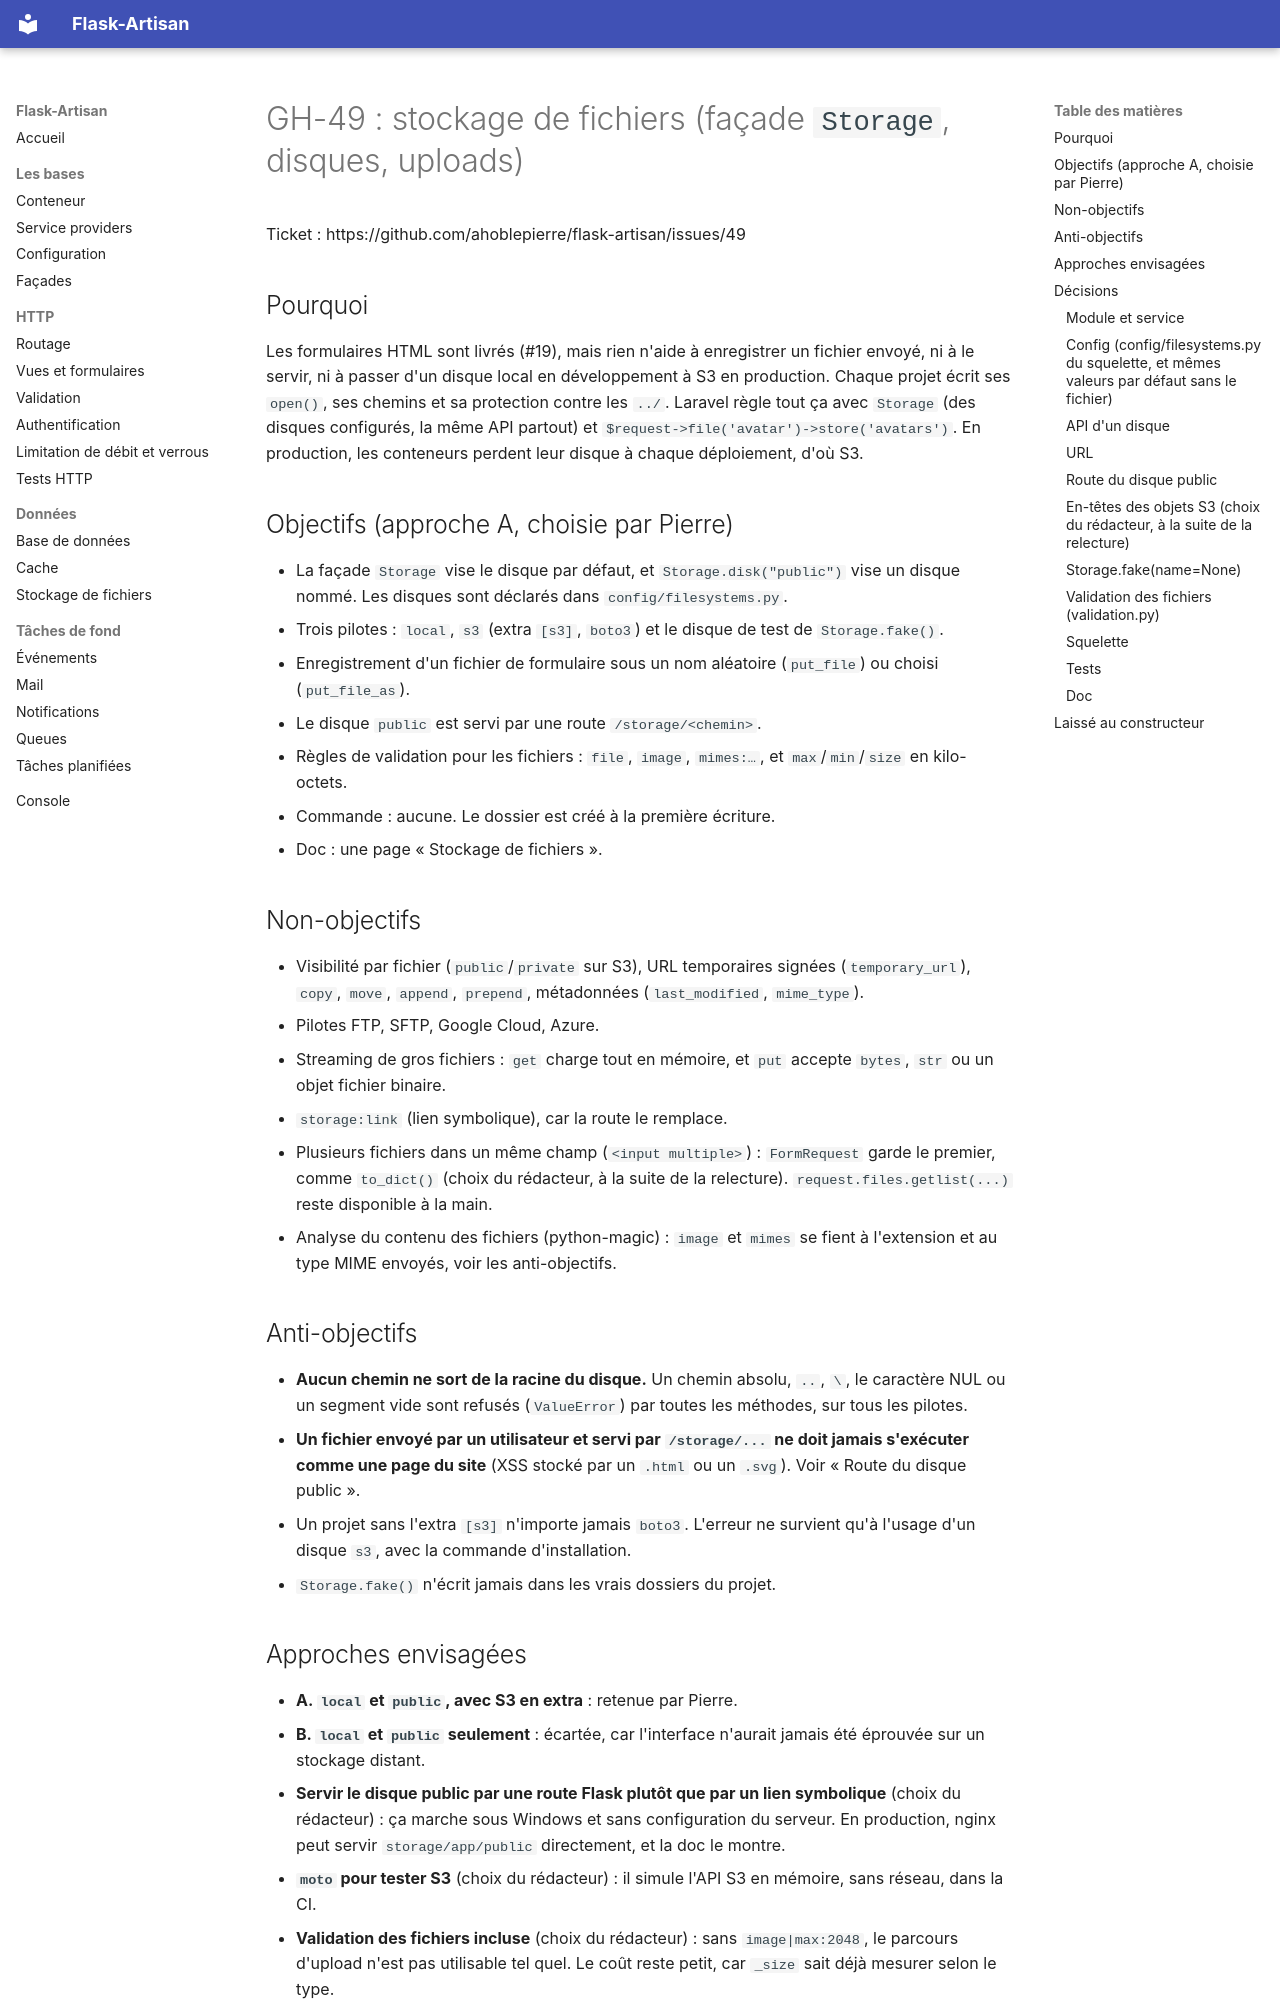

repository: ahoblepierre/flask-artisan · page: superpowers/specs/GH-49-spec/index.html · generator: mkdocs

# GH-49 : stockage de fichiers (façade `Storage`, disques, uploads)

Ticket : https://github.com/ahoblepierre/flask-artisan/issues/49

## Pourquoi

Les formulaires HTML sont livrés (#19), mais rien n'aide à enregistrer un fichier envoyé, ni à le servir, ni à passer d'un disque local en développement à S3 en production. Chaque projet écrit ses `open()`, ses chemins et sa protection contre les `../`. Laravel règle tout ça avec `Storage` (des disques configurés, la même API partout) et `$request->file('avatar')->store('avatars')`. En production, les conteneurs perdent leur disque à chaque déploiement, d'où S3.

## Objectifs (approche A, choisie par Pierre)

- La façade `Storage` vise le disque par défaut, et `Storage.disk("public")` vise un disque nommé. Les disques sont déclarés dans `config/filesystems.py`.
- Trois pilotes : `local`, `s3` (extra `[s3]`, `boto3`) et le disque de test de `Storage.fake()`.
- Enregistrement d'un fichier de formulaire sous un nom aléatoire (`put_file`) ou choisi (`put_file_as`).
- Le disque `public` est servi par une route `/storage/<chemin>`.
- Règles de validation pour les fichiers : `file`, `image`, `mimes:…`, et `max`/`min`/`size` en kilo-octets.
- Commande : aucune. Le dossier est créé à la première écriture.
- Doc : une page « Stockage de fichiers ».

## Non-objectifs

- Visibilité par fichier (`public`/`private` sur S3), URL temporaires signées (`temporary_url`), `copy`, `move`, `append`, `prepend`, métadonnées (`last_modified`, `mime_type`).
- Pilotes FTP, SFTP, Google Cloud, Azure.
- Streaming de gros fichiers : `get` charge tout en mémoire, et `put` accepte `bytes`, `str` ou un objet fichier binaire.
- `storage:link` (lien symbolique), car la route le remplace.
- Plusieurs fichiers dans un même champ (`<input multiple>`) : `FormRequest` garde le premier, comme `to_dict()` (choix du rédacteur, à la suite de la relecture). `request.files.getlist(...)` reste disponible à la main.
- Analyse du contenu des fichiers (python-magic) : `image` et `mimes` se fient à l'extension et au type MIME envoyés, voir les anti-objectifs.

## Anti-objectifs

- **Aucun chemin ne sort de la racine du disque.** Un chemin absolu, `..`, `\`, le caractère NUL ou un segment vide sont refusés (`ValueError`) par toutes les méthodes, sur tous les pilotes.
- **Un fichier envoyé par un utilisateur et servi par `/storage/...` ne doit jamais s'exécuter comme une page du site** (XSS stocké par un `.html` ou un `.svg`). Voir « Route du disque public ».
- Un projet sans l'extra `[s3]` n'importe jamais `boto3`. L'erreur ne survient qu'à l'usage d'un disque `s3`, avec la commande d'installation.
- `Storage.fake()` n'écrit jamais dans les vrais dossiers du projet.
